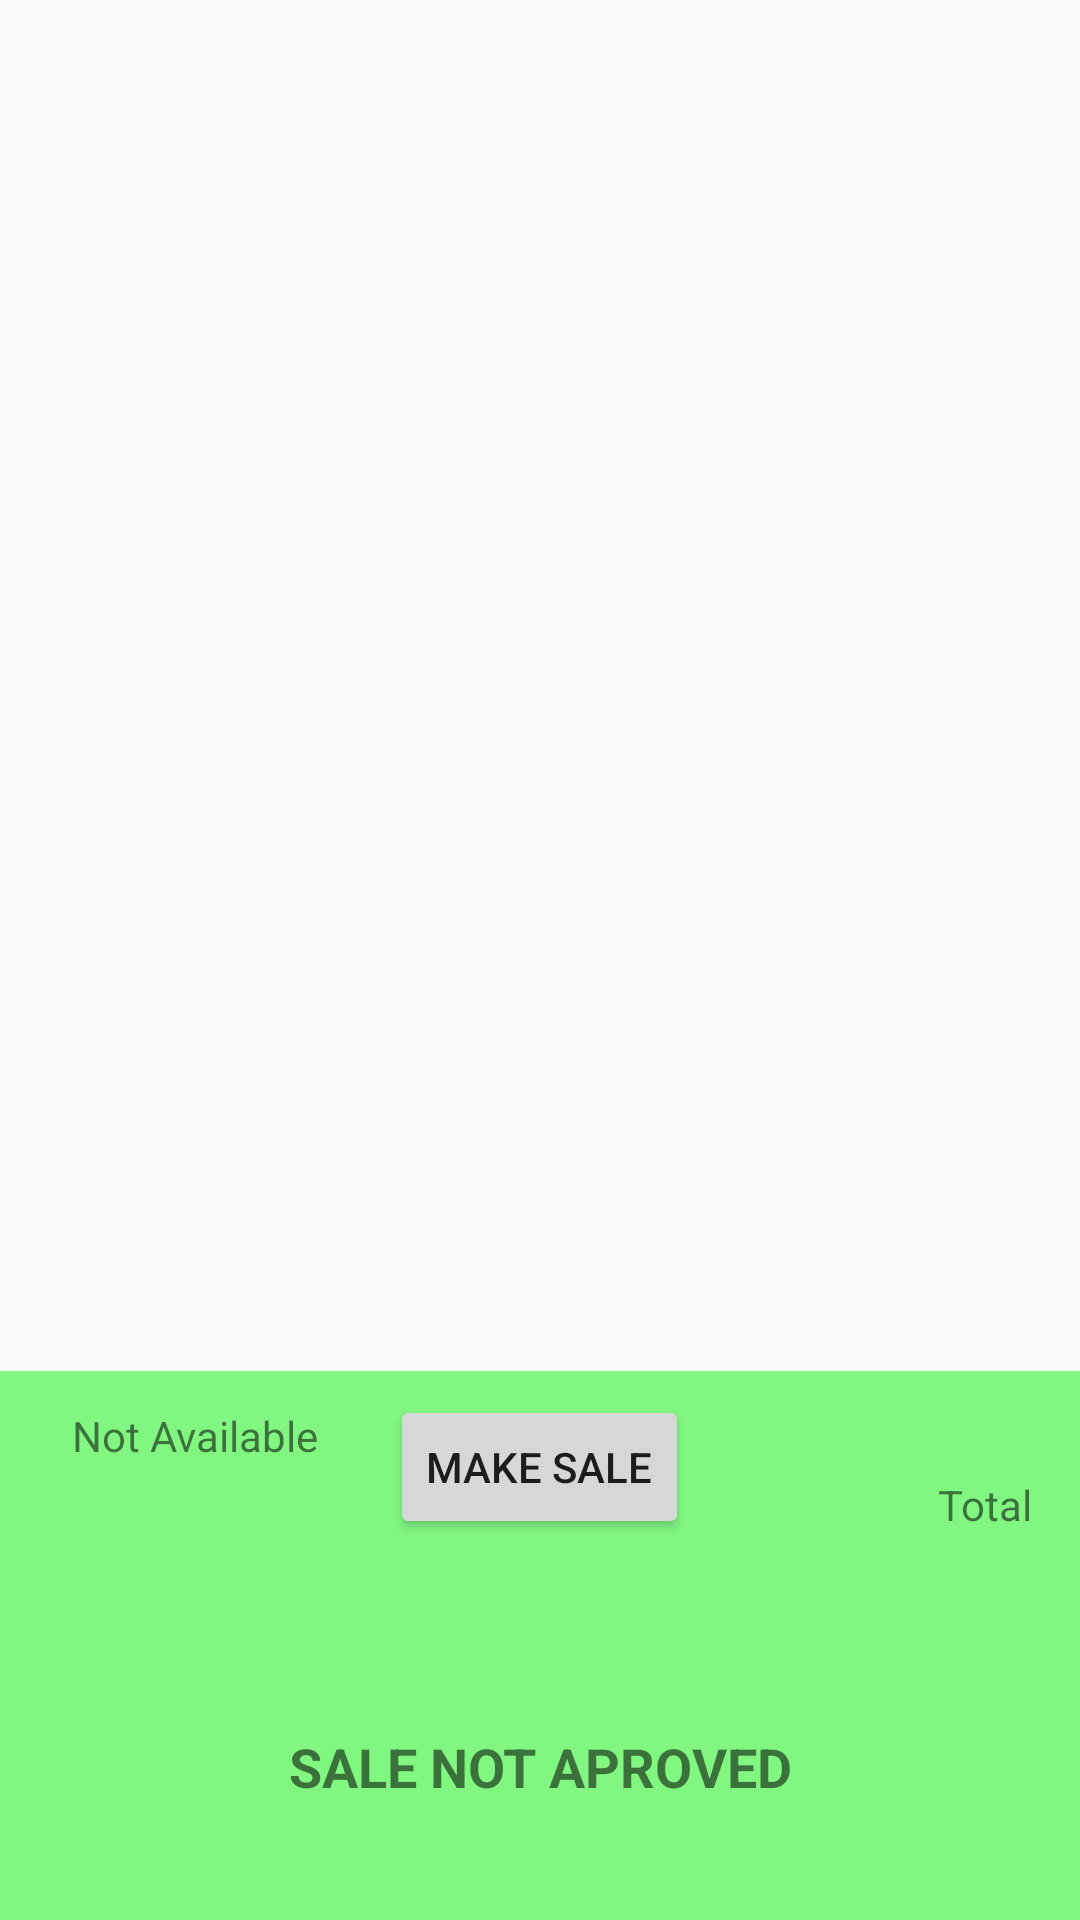

Produce the Android XML layout that renders to this screen, including the resource entries it uses.
<!-- AndroidManifest.xml: application theme AppTheme -->
<!-- res/layout/activity_add_sale.xml -->
<?xml version="1.0" encoding="utf-8"?>
<LinearLayout
    xmlns:android="http://schemas.android.com/apk/res/android"
    xmlns:app="http://schemas.android.com/apk/res-auto"
    xmlns:tools="http://schemas.android.com/tools"
    android:layout_width="match_parent"
    android:layout_height="match_parent"
    android:orientation="vertical"
    tools:context="com.pfariasmunoz.indensales.ui.activities.AddSaleActivity">

    <android.support.v7.widget.RecyclerView
        android:id="@+id/lv_articles_list"
        android:layout_width="match_parent"
        android:layout_height="0dp"
        android:layout_weight="5"/>

    <RelativeLayout
        android:layout_width="match_parent"
        android:layout_height="0dp"
        android:paddingTop="8dp"
        android:scrollbars="vertical"
        android:paddingRight="16dp"
        android:paddingEnd="16dp"
        android:paddingLeft="16dp"
        android:paddingStart="16dp"
        android:paddingBottom="8dp"
        android:layout_weight="2"
        android:background="#81F781">

        <TextView
            android:id="@+id/tv_client_name"
            android:layout_width="wrap_content"
            android:layout_height="wrap_content"
            android:text="@string/client_name"
            android:layout_alignParentStart="true"
            android:layout_alignParentLeft="true"
            android:layout_alignParentTop="true"
            android:layout_toLeftOf="@+id/bt_crear_venta"
            android:layout_toStartOf="@+id/bt_crear_venta"
            android:paddingLeft="8dp"
            android:paddingStart="8dp"
            android:paddingTop="4dp"
            android:paddingBottom="4dp"/>
        <TextView
            android:id="@+id/tv_client_rut"
            android:layout_width="wrap_content"
            android:layout_height="wrap_content"
            tools:text="11.111.111-1"
            android:paddingStart="8dp"
            android:paddingLeft="8dp"
            android:paddingTop="4dp"
            android:paddingBottom="4dp"
            android:layout_below="@+id/tv_client_name"/>
        <TextView
            android:id="@+id/tv_client_address"
            android:layout_width="wrap_content"
            android:layout_height="wrap_content"
            android:paddingLeft="8dp"
            android:paddingStart="8dp"
            android:paddingEnd="4dp"
            android:paddingRight="4dp"
            android:paddingBottom="4dp"
            android:paddingTop="4dp"
            android:layout_below="@+id/tv_client_rut"
            tools:text="Avda Ortuzar 1068, Santiago, Melipilla"/>
        <Button
            android:id="@+id/bt_crear_venta"
            android:layout_width="wrap_content"
            android:layout_height="wrap_content"
            android:layout_centerHorizontal="true"
            android:layout_alignParentTop="true"
            android:layout_centerInParent="true"
            android:text="@string/make_sale_button"
            />

        <TextView
            android:id="@+id/tv_articles_amount"
            android:layout_width="wrap_content"
            android:layout_height="wrap_content"
            tools:text="23"
            android:layout_alignParentRight="true"
            android:layout_alignParentEnd="true"
            android:paddingEnd="8dp"
            android:paddingRight="8dp"
            android:paddingStart="4dp"
            android:paddingLeft="4dp"
            android:gravity="center"
            android:paddingTop="8dp"/>
        <TextView
            android:id="@+id/tv_label_articles_amount"
            android:layout_width="wrap_content"
            android:layout_height="wrap_content"
            tools:text="Cantidad"
            android:paddingTop="8dp"
            android:paddingRight="4dp"
            android:paddingEnd="4dp"
            android:paddingLeft="4dp"
            android:paddingStart="4dp"
            android:layout_toLeftOf="@+id/tv_articles_amount"
            android:layout_toStartOf="@+id/tv_articles_amount"
            android:layout_toRightOf="@+id/bt_crear_venta"
            android:layout_toEndOf="@+id/bt_crear_venta"
            android:layout_alignParentTop="true"
            android:gravity="center"/>
        <TextView
            android:id="@+id/tv_label_sale_total_price"
            android:layout_width="wrap_content"
            android:layout_below="@+id/tv_articles_amount"
            android:layout_height="wrap_content"
            android:layout_alignParentEnd="true"
            android:layout_alignParentRight="true"
            android:text="@string/total_price"/>
        <TextView
            android:id="@+id/tv_sale_total_price"
            android:layout_width="wrap_content"
            android:layout_height="wrap_content"
            tools:text="$120.000"
            android:textSize="18sp"
            android:layout_below="@+id/tv_label_sale_total_price"
            android:layout_alignParentRight="true"
            android:layout_alignParentEnd="true"/>


        <TextView
            android:id="@+id/tv_is_sales_aproved"
            android:layout_below="@+id/tv_client_address"
            android:layout_width="match_parent"
            android:layout_height="wrap_content"
            android:layout_alignParentBottom="true"
            android:background="@color/tw__composer_red"
            android:gravity="center"
            android:textStyle="bold"
            android:textAllCaps="true"
            android:textSize="18sp"
            android:paddingTop="8dp"
            android:paddingBottom="8dp"
            android:textColor="@color/tw__composer_white"
            android:text="@string/sale_not_aproved"/>



    </RelativeLayout>

</LinearLayout>
<!-- resources referenced by this layout -->
<resources>
  <string name="client_name">Not Available</string>
  <string name="make_sale_button">Make Sale</string>
  <string name="sale_not_aproved">Sale not Aproved</string>
  <string name="total_price">Total</string>
  <style name="AppTheme" parent="Theme.AppCompat.Light.DarkActionBar">
          
          <item name="colorPrimary">@color/colorPrimary</item>
          <item name="colorPrimaryDark">@color/colorPrimaryDark</item>
          <item name="colorAccent">@color/colorAccent</item>
      </style>
  <color name="colorPrimary">#283593</color>
  <color name="colorPrimaryDark">#001064</color>
  <color name="colorAccent">#FF4081</color>
</resources>
